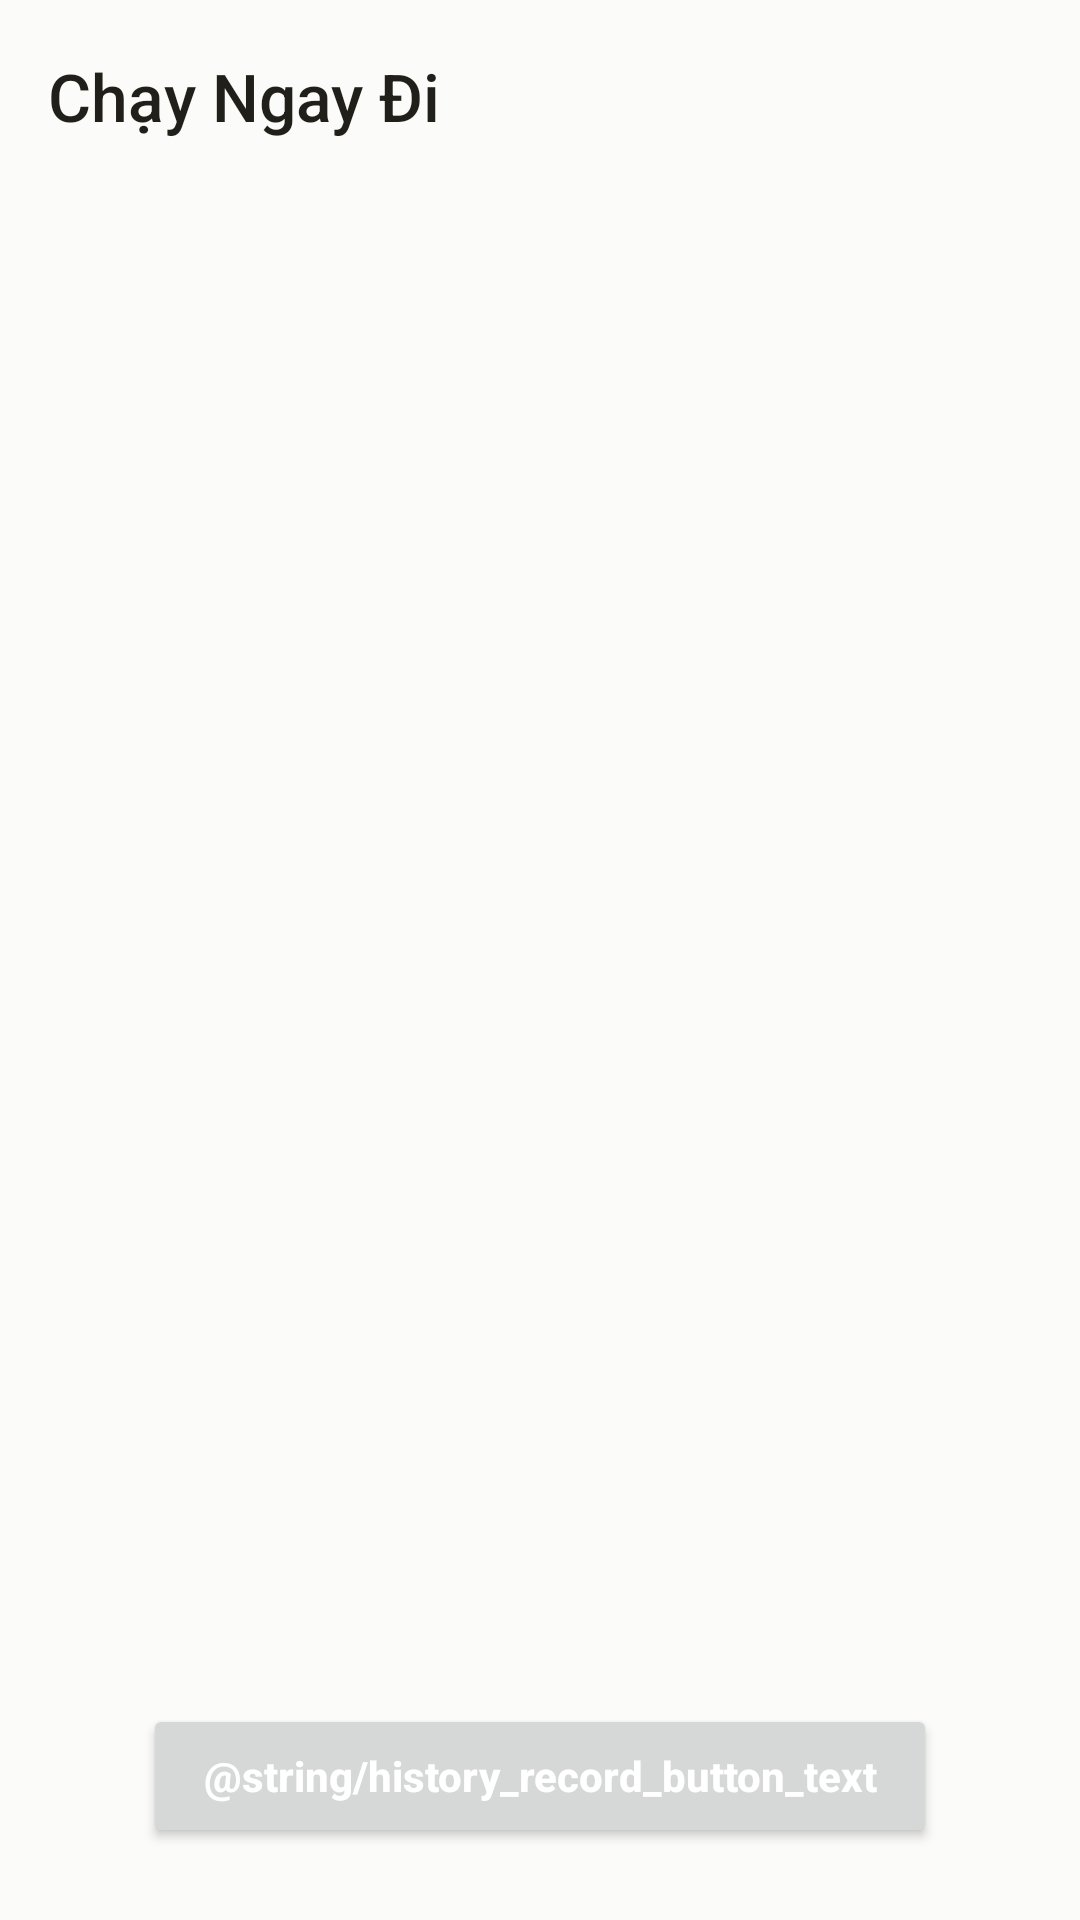

Reconstruct the res/layout file that produces this screen, plus the resources it refers to.
<!-- AndroidManifest.xml: application theme Theme.ChayNgayDi -->
<!-- res/layout/fragment_history.xml -->
<?xml version="1.0" encoding="utf-8"?>
<androidx.constraintlayout.widget.ConstraintLayout xmlns:android="http://schemas.android.com/apk/res/android"
    xmlns:app="http://schemas.android.com/apk/res-auto"
    xmlns:tools="http://schemas.android.com/tools"
    android:layout_width="match_parent"
    android:layout_height="match_parent">

    <com.google.android.material.appbar.MaterialToolbar
        android:id="@+id/history_toolbar"
        android:layout_width="0dp"
        android:layout_height="wrap_content"
        android:background="?attr/colorSurface"
        app:layout_constraintEnd_toEndOf="parent"
        app:layout_constraintStart_toStartOf="parent"
        app:layout_constraintTop_toTopOf="parent"
        app:title="@string/app_name"
        app:titleTextAppearance="?attr/textAppearanceTitleLarge"
        app:titleTextColor="?attr/colorOnSurface" />

    <androidx.recyclerview.widget.RecyclerView
        android:id="@+id/history_recycler_view"
        android:layout_width="0dp"
        android:layout_height="0dp"
        android:clipToPadding="false"
        android:paddingTop="4dp"
        app:layoutManager="androidx.recyclerview.widget.LinearLayoutManager"
        app:layout_constraintBottom_toBottomOf="parent"
        app:layout_constraintEnd_toEndOf="parent"
        app:layout_constraintStart_toStartOf="parent"
        app:layout_constraintTop_toBottomOf="@id/history_toolbar"
        tools:listitem="@layout/item_session_summary" />

    <Button
        android:id="@+id/history_record_button"
        android:layout_width="wrap_content"
        android:layout_height="wrap_content"
        android:layout_marginBottom="24dp"
        app:icon="@drawable/ic_record_dot"
        app:iconPadding="8dp"
        android:paddingStart="20dp"
        android:paddingTop="12dp"
        android:paddingEnd="20dp"
        android:paddingBottom="12dp"
        android:text="@string/history_record_button_text"
        android:textAllCaps="false"
        android:textColor="?attr/colorOnPrimary"
        app:iconTint="?attr/colorOnPrimary"
        android:textStyle="bold"
        app:layout_constraintBottom_toBottomOf="parent"
        app:layout_constraintEnd_toEndOf="parent"
        app:layout_constraintStart_toStartOf="parent" />

</androidx.constraintlayout.widget.ConstraintLayout>
<!-- res/layout/item_session_summary.xml (included above) -->
<?xml version="1.0" encoding="utf-8"?>
<androidx.constraintlayout.widget.ConstraintLayout xmlns:android="http://schemas.android.com/apk/res/android"
    xmlns:app="http://schemas.android.com/apk/res-auto"
    xmlns:tools="http://schemas.android.com/tools"
    android:layout_width="match_parent"
    android:layout_height="wrap_content"
    android:paddingStart="16dp"
    android:paddingEnd="16dp">

    <TextView
        android:id="@+id/history_item_recorded_at"
        android:layout_width="0dp"
        android:layout_height="wrap_content"
        android:layout_marginTop="12dp"
        android:textColor="@color/history_ink_soft"
        android:textSize="12sp"
        app:layout_constraintEnd_toEndOf="parent"
        app:layout_constraintStart_toStartOf="parent"
        app:layout_constraintTop_toTopOf="parent"
        tools:text="Tue, 7:12 AM" />

    <ImageView
        android:id="@+id/history_item_thumbnail"
        android:layout_width="56dp"
        android:layout_height="56dp"
        android:layout_marginTop="10dp"
        android:layout_marginBottom="14dp"
        android:background="@drawable/bg_thumbnail_placeholder"
        android:contentDescription="@string/history_item_thumbnail_content_description"
        android:scaleType="centerCrop"
        app:layout_constraintBottom_toBottomOf="parent"
        app:layout_constraintStart_toStartOf="parent"
        app:layout_constraintTop_toBottomOf="@id/history_item_recorded_at"
        tools:src="@drawable/bg_thumbnail_placeholder" />

    <TextView
        android:id="@+id/history_item_distance"
        android:layout_width="0dp"
        android:layout_height="wrap_content"
        android:layout_marginStart="12dp"
        android:layout_marginTop="10dp"
        android:textColor="@color/history_ink"
        android:textSize="18sp"
        android:textStyle="bold"
        app:layout_constraintEnd_toEndOf="parent"
        app:layout_constraintStart_toEndOf="@id/history_item_thumbnail"
        app:layout_constraintTop_toBottomOf="@id/history_item_recorded_at"
        tools:text="5.42 km" />

    <LinearLayout
        android:id="@+id/history_item_sub_row"
        android:layout_width="0dp"
        android:layout_height="wrap_content"
        android:layout_marginTop="4dp"
        android:layout_marginBottom="14dp"
        android:orientation="horizontal"
        app:layout_constraintBottom_toBottomOf="parent"
        app:layout_constraintEnd_toEndOf="@id/history_item_distance"
        app:layout_constraintStart_toStartOf="@id/history_item_distance"
        app:layout_constraintTop_toBottomOf="@id/history_item_distance">

        <TextView
            android:id="@+id/history_item_duration"
            android:layout_width="wrap_content"
            android:layout_height="wrap_content"
            android:textColor="@color/history_ink_soft"
            android:textSize="13sp"
            tools:text="32:18" />

        <TextView
            android:layout_width="wrap_content"
            android:layout_height="wrap_content"
            android:text="@string/history_item_stats_separator"
            android:textColor="@color/history_ink_soft"
            android:textSize="13sp" />

        <TextView
            android:id="@+id/history_item_average_speed"
            android:layout_width="wrap_content"
            android:layout_height="wrap_content"
            android:textColor="@color/history_ink_soft"
            android:textSize="13sp"
            tools:text="10.1 km/h avg" />

    </LinearLayout>

    <View
        android:id="@+id/history_item_divider"
        android:layout_width="0dp"
        android:layout_height="1dp"
        android:background="@color/history_border"
        app:layout_constraintBottom_toBottomOf="parent"
        app:layout_constraintEnd_toEndOf="parent"
        app:layout_constraintStart_toStartOf="parent" />

</androidx.constraintlayout.widget.ConstraintLayout>
<!-- resources referenced by this layout -->
<resources>
  <string name="app_name" translatable="false">Chạy Ngay Đi</string>
  <color name="md_theme_primary">@color/ref_clay_40</color>
  <color name="md_theme_onPrimary">@color/ref_clay_100</color>
  <color name="md_theme_primaryContainer">@color/ref_clay_90</color>
  <color name="md_theme_onPrimaryContainer">@color/ref_clay_10</color>
  <color name="md_theme_primaryInverse">@color/ref_clay_80</color>
  <color name="md_theme_secondary">@color/ref_secondary_40</color>
  <color name="md_theme_onSecondary">@color/ref_clay_100</color>
  <color name="md_theme_secondaryContainer">@color/ref_secondary_90</color>
  <color name="md_theme_onSecondaryContainer">@color/ref_secondary_10</color>
  <color name="md_theme_tertiary">@color/ref_tertiary_40</color>
  <color name="md_theme_onTertiary">@color/ref_clay_100</color>
  <color name="md_theme_tertiaryContainer">@color/ref_tertiary_90</color>
  <color name="md_theme_onTertiaryContainer">@color/ref_tertiary_10</color>
  <color name="md_theme_error">@color/ref_error_40</color>
  <color name="md_theme_onError">@color/ref_clay_100</color>
  <color name="md_theme_errorContainer">@color/ref_error_90</color>
  <color name="md_theme_onErrorContainer">@color/ref_error_10</color>
  <color name="md_theme_background">@color/ref_neutral_98</color>
  <color name="md_theme_onBackground">@color/ref_neutral_10</color>
  <color name="md_theme_surface">@color/ref_neutral_98</color>
  <color name="md_theme_onSurface">@color/ref_neutral_10</color>
  <color name="md_theme_surfaceVariant">@color/ref_neutral_variant_90</color>
  <color name="md_theme_surfaceInverse">@color/ref_neutral_20</color>
  <color name="md_theme_onSurfaceInverse">@color/ref_neutral_95</color>
  <color name="md_theme_surfaceContainerLowest">@color/ref_neutral_100</color>
  <color name="md_theme_surfaceContainerLow">@color/ref_neutral_96</color>
  <color name="md_theme_surfaceContainer">@color/ref_neutral_94</color>
  <color name="md_theme_surfaceContainerHigh">@color/ref_neutral_92</color>
  <color name="md_theme_surfaceContainerHighest">@color/ref_neutral_90</color>
  <color name="md_theme_surfaceDim">@color/ref_neutral_87</color>
  <color name="md_theme_surfaceBright">@color/ref_neutral_98</color>
  <color name="md_theme_outline">@color/ref_neutral_variant_50</color>
  <color name="md_theme_outlineVariant">@color/ref_neutral_variant_80</color>
  <color name="ref_clay_40">#FFC6371F</color>
  <color name="ref_clay_100">#FFFFFFFF</color>
  <color name="ref_clay_90">#FFFFDAD2</color>
  <color name="ref_clay_10">#FF410100</color>
  <color name="ref_clay_80">#FFFFB4A4</color>
  <color name="ref_secondary_40">#FF775651</color>
  <color name="ref_secondary_90">#FFFFDAD2</color>
  <color name="ref_secondary_10">#FF2C1512</color>
  <color name="ref_tertiary_40">#FF8A5F14</color>
  <color name="ref_tertiary_90">#FFFFDEA6</color>
  <color name="ref_tertiary_10">#FF241A00</color>
  <color name="ref_error_40">#FFBA1A1A</color>
  <color name="ref_error_90">#FFFFDAD6</color>
  <color name="ref_error_10">#FF410002</color>
  <color name="ref_neutral_98">#FFFBFBFA</color>
  <color name="ref_neutral_10">#FF211F19</color>
  <color name="ref_neutral_variant_90">#FFEAE8E3</color>
  <color name="ref_neutral_variant_30">#FF504C41</color>
  <color name="ref_neutral_20">#FF37342C</color>
  <color name="ref_neutral_95">#FFF5F4F2</color>
  <color name="ref_neutral_100">#FFFFFFFF</color>
  <color name="ref_neutral_96">#FFF7F6F4</color>
  <color name="ref_neutral_94">#FFF2F1EF</color>
  <color name="ref_neutral_92">#FFEDECE8</color>
  <color name="ref_neutral_90">#FFE8E7E2</color>
  <color name="ref_neutral_87">#FFE2E0D9</color>
  <color name="ref_neutral_variant_50">#FF827E71</color>
  <color name="ref_neutral_variant_80">#FFD0CDC4</color>
  <dimen name="corner_xs">8dp</dimen>
  <dimen name="corner_sm">12dp</dimen>
  <dimen name="corner_md">16dp</dimen>
  <dimen name="corner_lg">24dp</dimen>
  <dimen name="corner_xl">28dp</dimen>
</resources>
